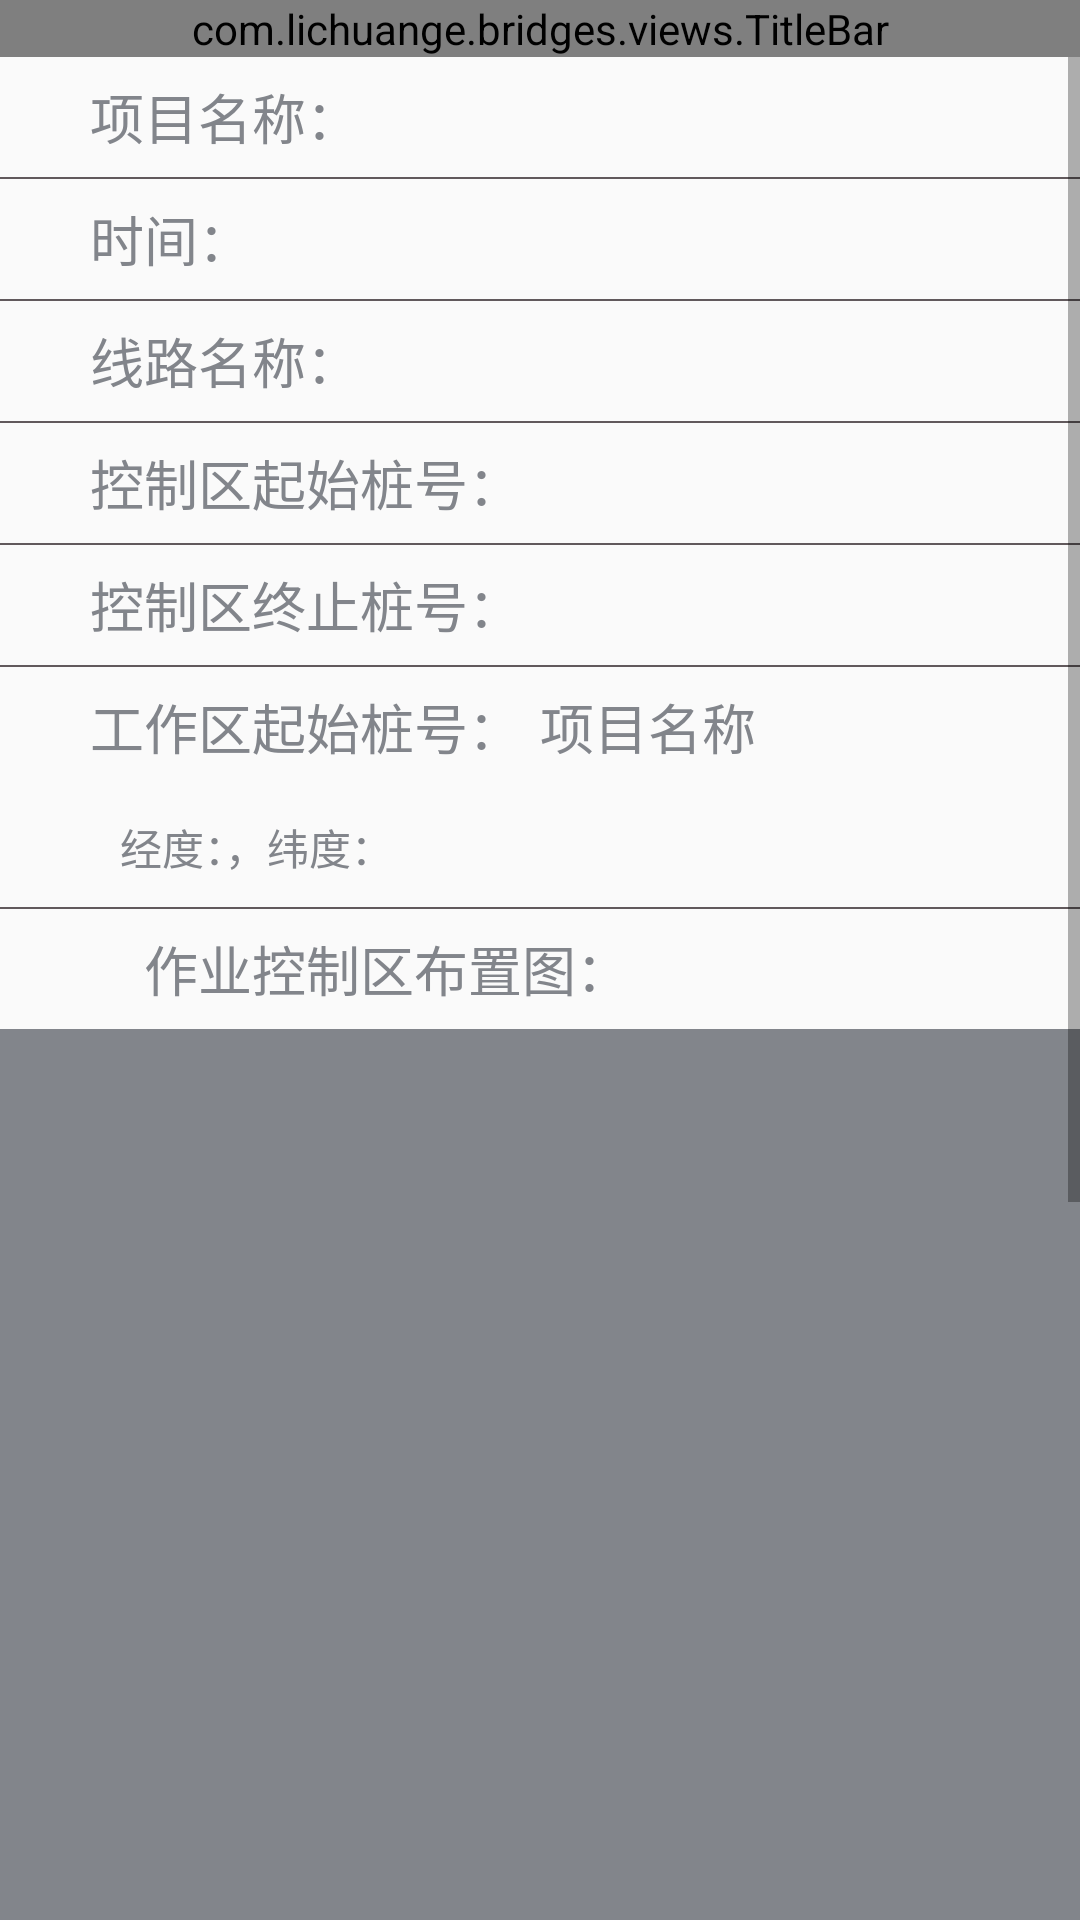

This screen was rendered from an Android layout file. Write that file and the resources it references.
<!-- AndroidManifest.xml: application theme AppTheme -->
<!-- res/layout/activity_plan_detail.xml -->
<?xml version="1.0" encoding="utf-8"?>
<LinearLayout xmlns:android="http://schemas.android.com/apk/res/android"
    xmlns:tools="http://schemas.android.com/tools"
    android:layout_width="match_parent"
    android:layout_height="match_parent"
    android:orientation="vertical"
    tools:context="com.lichuange.bridges.activities.PlanDetailActivity">


    <com.lichuange.bridges.views.TitleBar
        android:id="@+id/title_bar"
        android:layout_width="match_parent"
        android:layout_height="wrap_content"/>

    <ScrollView
        android:id="@+id/myScrollView"
        android:layout_width="match_parent"
        android:layout_weight="1"
        android:layout_height="0dp">

        <LinearLayout
            android:orientation="vertical"
            android:layout_height="wrap_content"
            android:layout_width="match_parent"
            android:divider="@drawable/linear_divider_horizon"
            android:showDividers="middle">

            <LinearLayout
                android:orientation="horizontal"
                android:layout_height="40dp"
                android:layout_width="match_parent">

                <TextView
                    android:layout_width="150dp"
                    android:layout_height="match_parent"
                    android:gravity="center_vertical"
                    android:paddingStart="30dp"
                    android:textAppearance="?android:attr/textAppearanceMedium"
                    android:text="项目名称："
                    android:textColor="#82858b" />

                <TextView
                    android:id="@+id/projectNameText"
                    android:layout_width="match_parent"
                    android:layout_height="match_parent"
                    android:gravity="center_vertical"
                    android:textAppearance="?android:attr/textAppearanceMedium"
                    android:textColor="#82858b" />

            </LinearLayout>


            <LinearLayout
                android:orientation="horizontal"
                android:layout_height="40dp"
                android:layout_width="match_parent">

                <TextView
                    android:layout_width="150dp"
                    android:layout_height="match_parent"
                    android:gravity="center_vertical"
                    android:paddingStart="30dp"
                    android:textAppearance="?android:attr/textAppearanceMedium"
                    android:text="时间："
                    android:textColor="#82858b" />

                <TextView
                    android:id="@+id/TimeText"
                    android:layout_width="match_parent"
                    android:layout_height="match_parent"
                    android:gravity="center_vertical"
                    android:textAppearance="?android:attr/textAppearanceMedium"
                    android:textColor="#82858b" />

            </LinearLayout>

            <LinearLayout
                android:orientation="horizontal"
                android:layout_height="40dp"
                android:layout_width="match_parent">

                <TextView
                    android:layout_width="150dp"
                    android:layout_height="match_parent"
                    android:gravity="center_vertical"
                    android:paddingStart="30dp"
                    android:textAppearance="?android:attr/textAppearanceMedium"
                    android:text="线路名称："
                    android:textColor="#82858b" />

                <TextView
                    android:id="@+id/LineNameText"
                    android:layout_width="match_parent"
                    android:layout_height="match_parent"
                    android:gravity="center_vertical"
                    android:textAppearance="?android:attr/textAppearanceMedium"
                    android:textColor="#82858b" />

            </LinearLayout>


            <LinearLayout
                android:orientation="horizontal"
                android:layout_height="40dp"
                android:layout_width="match_parent">

                <TextView
                    android:layout_width="180dp"
                    android:layout_height="match_parent"
                    android:gravity="center_vertical"
                    android:paddingStart="30dp"
                    android:textAppearance="?android:attr/textAppearanceMedium"
                    android:text="控制区起始桩号："
                    android:textColor="#82858b" />

                <TextView
                    android:id="@+id/ControlStartStackText"
                    android:layout_width="match_parent"
                    android:layout_height="match_parent"
                    android:gravity="center_vertical"
                    android:textAppearance="?android:attr/textAppearanceMedium"
                    android:text=""
                    android:textColor="#82858b" />

            </LinearLayout>

            <LinearLayout
                android:orientation="horizontal"
                android:layout_height="40dp"
                android:layout_width="match_parent">

                <TextView
                    android:layout_width="180dp"
                    android:layout_height="match_parent"
                    android:gravity="center_vertical"
                    android:paddingStart="30dp"
                    android:textAppearance="?android:attr/textAppearanceMedium"
                    android:text="控制区终止桩号："
                    android:textColor="#82858b" />

                <TextView
                    android:id="@+id/ControlEndStackText"
                    android:layout_width="match_parent"
                    android:layout_height="match_parent"
                    android:gravity="center_vertical"
                    android:textAppearance="?android:attr/textAppearanceMedium"
                    android:text=""
                    android:textColor="#82858b" />

            </LinearLayout>


            
            <LinearLayout
                xmlns:android="http://schemas.android.com/apk/res/android"
                android:orientation="vertical"
                android:layout_height="80dp"
                android:layout_width="match_parent">

                <LinearLayout
                    android:orientation="horizontal"
                    android:layout_height="40dp"
                    android:layout_width="match_parent">

                    <TextView
                        android:layout_width="180dp"
                        android:layout_height="match_parent"
                        android:gravity="center_vertical"
                        android:paddingStart="30dp"
                        android:textAppearance="?android:attr/textAppearanceMedium"
                        android:text="工作区起始桩号："
                        android:textColor="#82858b" />

                    <TextView
                        android:id="@+id/WorkStartStackText"
                        android:layout_width="0dp"
                        android:layout_height="match_parent"
                        android:layout_weight="1"
                        android:gravity="center_vertical"
                        android:textAppearance="?android:attr/textAppearanceMedium"
                        android:text="项目名称"
                        android:textColor="#82858b" />

                </LinearLayout>

                <LinearLayout
                    android:orientation="horizontal"
                    android:layout_height="40dp"
                    android:layout_width="match_parent">

                    <TextView
                        android:layout_width="0dp"
                        android:layout_height="match_parent"
                        android:gravity="center_vertical"
                        android:layout_weight="1"
                        android:paddingStart="40dp"
                        android:textAppearance="?android:attr/textAppearanceSmall"
                        android:text="经度：，纬度："
                        android:textColor="#82858b"
                        android:id="@+id/WorkStackLocationText"/>

                </LinearLayout>

            </LinearLayout>


            <LinearLayout
                android:orientation="vertical"
                android:layout_height="540dp"
                android:layout_width="match_parent">

                <TextView
                    android:layout_width="match_parent"
                    android:layout_height="40dp"
                    android:gravity="center_vertical"
                    android:paddingStart="48dp"
                    android:textAppearance="?android:attr/textAppearanceMedium"
                    android:text="作业控制区布置图："
                    android:textColor="#82858b" />

                <ImageView
                    android:layout_width="match_parent"
                    android:layout_height="500dp"
                    android:scaleType="fitCenter"
                    android:id="@+id/imageView"
                    android:background="#82858b"/>
            </LinearLayout>


            <include layout="@layout/plan_detail_table1"></include>
            <include layout="@layout/plan_detail_table2"></include>
            <include layout="@layout/plan_detail_table3"></include>
            

        </LinearLayout>

    </ScrollView>

</LinearLayout>
<!-- res/layout/plan_detail_table1.xml (included above) -->
<?xml version="1.0" encoding="utf-8"?>
<LinearLayout xmlns:android="http://schemas.android.com/apk/res/android"
    android:orientation="vertical"
    android:layout_width="match_parent"
    android:layout_height="wrap_content"
    android:paddingStart="0dp"
    android:paddingEnd="0dp"
    android:divider="@drawable/linear_divider_horizon"
    android:showDividers="middle"
    android:id="@+id/BoardsCheckContainerLayout">

    <LinearLayout
        android:orientation="vertical"
        android:layout_height="wrap_content"
        android:layout_width="match_parent">

        <TextView
            android:layout_width="match_parent"
            android:layout_height="30dp"
            android:gravity="center_vertical"
            android:paddingStart="0dp"
            android:textAppearance="?android:attr/textAppearanceMedium"
            android:text="表1.布置要求:"
            android:textColor="#82858b" />
    </LinearLayout>

    <LinearLayout
        android:orientation="horizontal"
        android:layout_height="30dp"
        android:layout_width="match_parent"
        android:divider="@drawable/linear_divider"
        android:showDividers="middle">

        <TextView
            android:layout_width="120dp"
            android:layout_height="match_parent"
            android:gravity="center"
            android:textAppearance="?android:attr/textAppearanceSmall"
            android:text="名称"
            android:textColor="#82858b" />

        <TextView
            android:layout_width="0dp"
            android:layout_height="match_parent"
            android:gravity="center"
            android:layout_weight="1"
            android:textAppearance="?android:attr/textAppearanceSmall"
            android:text="符号"
            android:textColor="#82858b" />

        <TextView
            android:layout_width="60dp"
            android:layout_height="match_parent"
            android:gravity="center"
            android:textAppearance="?android:attr/textAppearanceSmall"
            android:text="单位"
            android:textColor="#82858b" />

        <TextView
            android:layout_width="100dp"
            android:layout_height="match_parent"
            android:gravity="center"
            android:textAppearance="?android:attr/textAppearanceSmall"
            android:text="数值"
            android:textColor="#82858b" />

    </LinearLayout>

    <LinearLayout
        android:orientation="vertical"
        android:layout_height="wrap_content"
        android:layout_width="match_parent"
        android:divider="@drawable/linear_divider_horizon"
        android:showDividers="middle"
        android:id="@+id/content1">
    </LinearLayout>

</LinearLayout>
<!-- res/layout/plan_detail_table2.xml (included above) -->
<?xml version="1.0" encoding="utf-8"?>
<LinearLayout xmlns:android="http://schemas.android.com/apk/res/android"
    android:orientation="vertical"
    android:layout_width="match_parent"
    android:layout_height="wrap_content"
    android:paddingStart="0dp"
    android:paddingEnd="0dp"
    android:divider="@drawable/linear_divider_horizon"
    android:showDividers="middle"
    android:id="@+id/BoardsCheckContainerLayout">

    <LinearLayout
        android:orientation="vertical"
        android:layout_height="wrap_content"
        android:layout_width="match_parent">

        <TextView
            android:layout_width="match_parent"
            android:layout_height="30dp"
            android:gravity="center_vertical"
            android:paddingStart="0dp"
            android:textAppearance="?android:attr/textAppearanceMedium"
            android:text="标志牌数量:"
            android:textColor="#82858b" />
    </LinearLayout>

    <LinearLayout
        android:orientation="horizontal"
        android:layout_height="30dp"
        android:layout_width="match_parent"
        android:divider="@drawable/linear_divider"
        android:showDividers="middle">

        <TextView
            android:layout_width="40dp"
            android:layout_height="match_parent"
            android:gravity="center"
            android:textAppearance="?android:attr/textAppearanceSmall"
            android:text="序号"
            android:textColor="#82858b" />

        <TextView
            android:layout_width="0dp"
            android:layout_height="match_parent"
            android:gravity="center"
            android:layout_weight="1"
            android:textAppearance="?android:attr/textAppearanceSmall"
            android:text="名称"
            android:textColor="#82858b" />

        <TextView
            android:layout_width="80dp"
            android:layout_height="match_parent"
            android:gravity="center"
            android:textAppearance="?android:attr/textAppearanceSmall"
            android:text="图案"
            android:textColor="#82858b" />

        <TextView
            android:layout_width="60dp"
            android:layout_height="match_parent"
            android:gravity="center"
            android:textAppearance="?android:attr/textAppearanceSmall"
            android:text="数量"
            android:textColor="#82858b" />

        <TextView
            android:layout_width="75dp"
            android:layout_height="match_parent"
            android:gravity="center"
            android:textAppearance="?android:attr/textAppearanceSmall"
            android:text="备注"
            android:textColor="#82858b" />

    </LinearLayout>

    <LinearLayout
        android:orientation="vertical"
        android:layout_height="wrap_content"
        android:layout_width="match_parent"
        android:divider="@drawable/linear_divider_horizon"
        android:showDividers="middle"
        android:id="@+id/content2">
    </LinearLayout>

</LinearLayout>
<!-- res/layout/plan_detail_table3.xml (included above) -->
<?xml version="1.0" encoding="utf-8"?>
<LinearLayout xmlns:android="http://schemas.android.com/apk/res/android"
    android:orientation="vertical"
    android:layout_width="match_parent"
    android:layout_height="wrap_content"
    android:paddingStart="0dp"
    android:paddingEnd="0dp"
    android:divider="@drawable/linear_divider_horizon"
    android:showDividers="middle"
    android:id="@+id/BoardsCheckContainerLayout">

    <LinearLayout
        android:orientation="vertical"
        android:layout_height="wrap_content"
        android:layout_width="match_parent">

        <TextView
            android:layout_width="match_parent"
            android:layout_height="30dp"
            android:gravity="center_vertical"
            android:paddingStart="0dp"
            android:textAppearance="?android:attr/textAppearanceMedium"
            android:text="标志牌位置:"
            android:textColor="#82858b" />
    </LinearLayout>

    <LinearLayout
        android:orientation="horizontal"
        android:layout_height="30dp"
        android:layout_width="match_parent"
        android:divider="@drawable/linear_divider"
        android:showDividers="middle">

        <TextView
            android:layout_width="40dp"
            android:layout_height="match_parent"
            android:gravity="center"
            android:textAppearance="?android:attr/textAppearanceSmall"
            android:text="序号"
            android:textColor="#82858b" />

        <TextView
            android:layout_width="0dp"
            android:layout_height="match_parent"
            android:gravity="center"
            android:layout_weight="1"
            android:textAppearance="?android:attr/textAppearanceSmall"
            android:text="名称"
            android:textColor="#82858b" />

        <TextView
            android:layout_width="80dp"
            android:layout_height="match_parent"
            android:gravity="center"
            android:textAppearance="?android:attr/textAppearanceSmall"
            android:text="图案"
            android:textColor="#82858b" />

        <TextView
            android:layout_width="100dp"
            android:layout_height="match_parent"
            android:gravity="center"
            android:textAppearance="?android:attr/textAppearanceSmall"
            android:text="设计桩号"
            android:textColor="#82858b" />

    </LinearLayout>

    <LinearLayout
        android:orientation="vertical"
        android:layout_height="wrap_content"
        android:layout_width="match_parent"
        android:divider="@drawable/linear_divider_horizon"
        android:showDividers="middle"
        android:id="@+id/content3">
    </LinearLayout>

</LinearLayout>
<!-- resources referenced by this layout -->
<resources>
  <!-- drawable linear_divider_horizon (drawable) -->
  <?xml version="1.0" encoding="utf-8"?>
  <shape xmlns:android="http://schemas.android.com/apk/res/android">
      <solid android:color="@color/colorDivider" />
      <size android:width="600px"
          android:height="2px"/>
  </shape>
  <style name="AppTheme" parent="Theme.AppCompat.Light.DarkActionBar">
          
          <item name="colorPrimary">@color/colorPrimary</item>
          <item name="colorPrimaryDark">@color/colorPrimaryDark</item>
          <item name="colorAccent">@color/colorAccent</item>
      </style>
  <color name="colorDivider">#61595c</color>
  <color name="colorPrimary">#3F51B5</color>
  <color name="colorPrimaryDark">#303F9F</color>
  <color name="colorAccent">#FF4081</color>
</resources>
